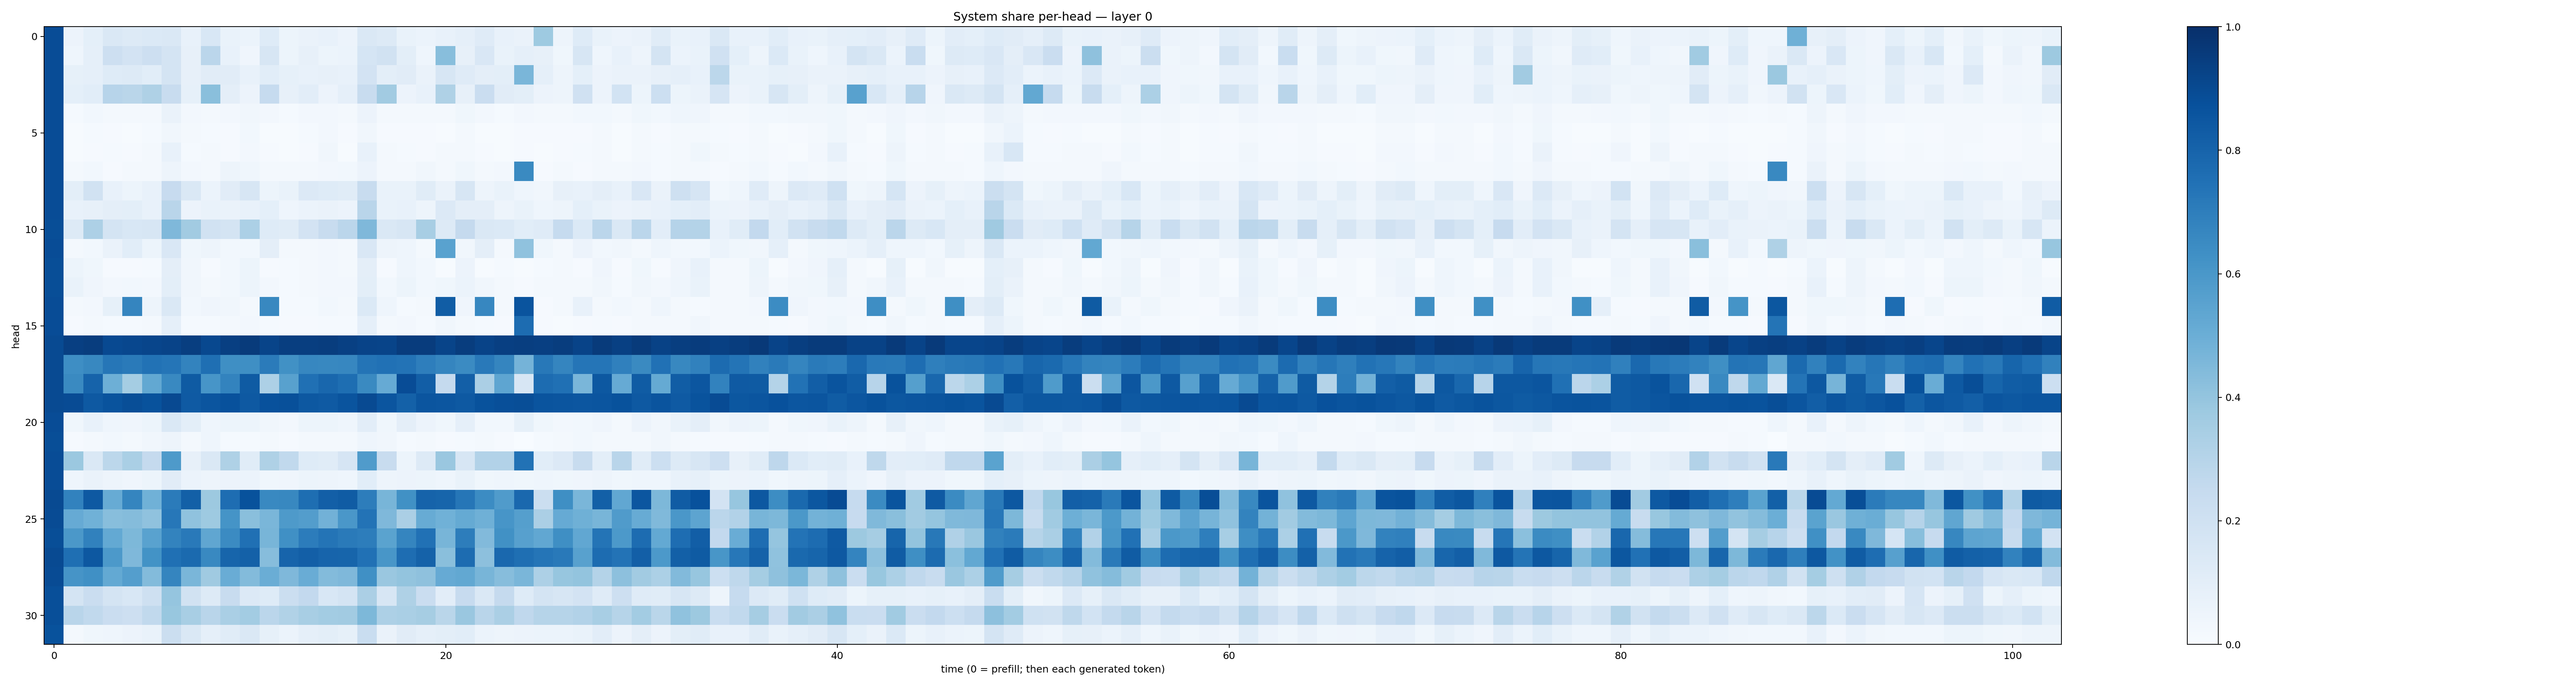

Data behind this chart, as committed beside it:
0.8888205, 0.05821844, 0.090560585, 0.14217207, 0.12885244, 0.13870507, 0.14134707, 0.077510916, 0.15383968, 0.06781265, 0.05900088, 0.12493711, 0.05228487, 0.06622198, 0.071094744, 0.058545955, 0.140757, 0.12945662, 0.06841722, 0.06006026, 0.07626887, 0.08875398, 0.118800044, 0.072625
0.8884, 0.04555, 0.08901, 0.2115, 0.1823, 0.2113, 0.172, 0.07962, 0.2833, 0.0713, 0.04238, 0.1632, 0.0537, 0.08083, 0.05416, 0.0589, 0.1705, 0.1935, 0.09877, 0.04382, 0.4271, 0.08068, 0.1491, 0.06911
0.8875, 0.08358, 0.08659, 0.1236, 0.1289, 0.1092, 0.1759, 0.08088, 0.1105, 0.1102, 0.07389, 0.1092, 0.08593, 0.07533, 0.07956, 0.07178, 0.1832, 0.09893, 0.113, 0.06594, 0.1612, 0.1184, 0.09748, 0.09815
0.887, 0.09136, 0.1058, 0.2947, 0.2889, 0.3233, 0.2379, 0.08592, 0.4239, 0.09449, 0.05767, 0.2462, 0.07889, 0.1025, 0.05681, 0.08981, 0.2381, 0.3624, 0.05725, 0.074, 0.3223, 0.08196, 0.2287, 0.1099
0.8879, 0.01225, 0.02823, 0.02314, 0.02048, 0.02095, 0.06276, 0.02511, 0.02283, 0.02509, 0.03506, 0.0244, 0.01323, 0.02518, 0.02658, 0.01859, 0.05803, 0.02053, 0.02013, 0.01948, 0.02259, 0.03834, 0.0239, 0.01424
0.8877, 0.006876, 0.01432, 0.00986, 0.006077, 0.0124, 0.03442, 0.01681, 0.01205, 0.009131, 0.02896, 0.005584, 0.005316, 0.01205, 0.02447, 0.008666, 0.03324, 0.01091, 0.01098, 0.01116, 0.007421, 0.021, 0.005174, 0.005626
0.8895, 0.005393, 0.01097, 0.01475, 0.0111, 0.01594, 0.07145, 0.01198, 0.01564, 0.007931, 0.02673, 0.01079, 0.004445, 0.01141, 0.03341, 0.00674, 0.07192, 0.01595, 0.01349, 0.01011, 0.01681, 0.02087, 0.01096, 0.004781
0.8868, 0.01833, 0.02809, 0.01157, 0.02001, 0.0182, 0.04893, 0.02549, 0.01991, 0.04927, 0.03694, 0.01699, 0.01948, 0.0215, 0.02527, 0.02877, 0.05726, 0.0232, 0.01973, 0.03201, 0.02327, 0.03768, 0.01957, 0.02463
0.8888, 0.09957, 0.1895, 0.07646, 0.05339, 0.07165, 0.2452, 0.1408, 0.06002, 0.1118, 0.1595, 0.05198, 0.0665, 0.133, 0.1215, 0.1142, 0.2404, 0.06908, 0.06751, 0.1154, 0.06554, 0.1636, 0.05078, 0.06722
0.8894, 0.07139, 0.08089, 0.09564, 0.09774, 0.07209, 0.2922, 0.05794, 0.06728, 0.06371, 0.0771, 0.09338, 0.04524, 0.06062, 0.06343, 0.0566, 0.2903, 0.06985, 0.07459, 0.04832, 0.1342, 0.09525, 0.09459, 0.04902
0.8837, 0.1312, 0.3262, 0.1776, 0.1554, 0.1606, 0.4523, 0.3628, 0.1886, 0.1779, 0.3296, 0.1227, 0.1159, 0.1811, 0.2353, 0.282, 0.453, 0.1456, 0.1563, 0.3434, 0.126, 0.2529, 0.1407, 0.1367
0.8875, 0.02299, 0.02741, 0.06286, 0.1088, 0.05149, 0.1522, 0.03616, 0.0501, 0.03124, 0.0298, 0.0969, 0.01984, 0.02285, 0.0251, 0.02218, 0.1502, 0.04775, 0.04496, 0.02085, 0.5517, 0.03254, 0.0968, 0.0223
0.8865, 0.05116, 0.03782, 0.01112, 0.008222, 0.01176, 0.09429, 0.0321, 0.01091, 0.02807, 0.05276, 0.008012, 0.01297, 0.02016, 0.02369, 0.02107, 0.09468, 0.01146, 0.0465, 0.02988, 0.006101, 0.05499, 0.006862, 0.0156
0.8861, 0.07023, 0.04056, 0.02716, 0.03023, 0.02405, 0.09886, 0.03489, 0.01793, 0.02937, 0.05465, 0.02634, 0.01362, 0.02125, 0.02415, 0.02542, 0.1004, 0.03092, 0.05202, 0.02824, 0.03672, 0.06049, 0.0323, 0.01577
0.8905, 0.01787, 0.02504, 0.08443, 0.668, 0.0497, 0.1446, 0.02757, 0.04, 0.03315, 0.01886, 0.6616, 0.01381, 0.0156, 0.0276, 0.02016, 0.1403, 0.04687, 0.01377, 0.01625, 0.8258, 0.04231, 0.6645, 0.02038
0.8889, 0.01107, 0.01598, 0.01179, 0.01488, 0.01631, 0.08893, 0.01533, 0.01433, 0.02206, 0.02417, 0.01485, 0.008503, 0.009924, 0.01406, 0.01299, 0.08777, 0.01583, 0.02368, 0.01206, 0.03173, 0.02263, 0.01406, 0.01064
0.8971, 0.9413, 0.9477, 0.8998, 0.909, 0.9141, 0.9246, 0.9439, 0.9062, 0.9406, 0.954, 0.9188, 0.9428, 0.9415, 0.9481, 0.9374, 0.9231, 0.9183, 0.95, 0.9527, 0.919, 0.9454, 0.9224, 0.941
0.8948, 0.6368, 0.6618, 0.7289, 0.7139, 0.7431, 0.731, 0.6784, 0.7571, 0.6329, 0.6329, 0.7107, 0.6253, 0.6662, 0.6627, 0.6677, 0.7377, 0.7471, 0.7394, 0.6971, 0.6699, 0.6493, 0.7181, 0.6698
0.8948, 0.653, 0.8024, 0.4923, 0.3551, 0.5239, 0.6577, 0.8333, 0.6066, 0.6765, 0.8341, 0.3279, 0.5571, 0.7505, 0.7887, 0.7594, 0.6539, 0.5128, 0.8876, 0.8208, 0.2509, 0.8184, 0.3331, 0.5375
0.8961, 0.8906, 0.8421, 0.8672, 0.8836, 0.8695, 0.9001, 0.8366, 0.8585, 0.8721, 0.8403, 0.8721, 0.8757, 0.8455, 0.8376, 0.8625, 0.8963, 0.8576, 0.8092, 0.8573, 0.8538, 0.8417, 0.8675, 0.8815
0.887, 0.03744, 0.07115, 0.04367, 0.04257, 0.05297, 0.1416, 0.101, 0.04649, 0.05095, 0.05218, 0.03215, 0.02631, 0.05102, 0.05389, 0.04406, 0.1033, 0.03721, 0.09667, 0.0553, 0.03806, 0.08838, 0.02753, 0.02913
0.8856, 0.008912, 0.02144, 0.0292, 0.01684, 0.03259, 0.04887, 0.02239, 0.04454, 0.0134, 0.01328, 0.01729, 0.008358, 0.01854, 0.021, 0.01638, 0.04521, 0.03344, 0.01174, 0.01933, 0.008866, 0.01497, 0.01579, 0.008311
0.8892, 0.3811, 0.1423, 0.2776, 0.3383, 0.2517, 0.5895, 0.07932, 0.1436, 0.3208, 0.1159, 0.3218, 0.2656, 0.1242, 0.1141, 0.1669, 0.5806, 0.2361, 0.05301, 0.1305, 0.3861, 0.1612, 0.3104, 0.3097
0.8888, 0.04666, 0.06377, 0.047, 0.04059, 0.05113, 0.111, 0.06205, 0.05022, 0.05782, 0.05985, 0.03803, 0.04143, 0.05242, 0.04983, 0.04453, 0.1062, 0.04881, 0.05734, 0.05079, 0.04567, 0.06749, 0.03742, 0.04535
0.8952, 0.6819, 0.8408, 0.5085, 0.6713, 0.4851, 0.708, 0.8162, 0.3768, 0.764, 0.8684, 0.658, 0.661, 0.7601, 0.8191, 0.8292, 0.7015, 0.4667, 0.6261, 0.8013, 0.7952, 0.7271, 0.6456, 0.5807
0.8918, 0.5122, 0.4879, 0.4278, 0.4344, 0.4086, 0.7237, 0.4071, 0.3739, 0.6137, 0.4246, 0.4638, 0.5877, 0.5729, 0.4818, 0.5982, 0.7391, 0.4508, 0.333, 0.5111, 0.4855, 0.5177, 0.4886, 0.6087
0.8866, 0.5953, 0.6839, 0.5196, 0.4549, 0.5543, 0.679, 0.7158, 0.5337, 0.6486, 0.7526, 0.4658, 0.6302, 0.7051, 0.7378, 0.7124, 0.7001, 0.5503, 0.6695, 0.749, 0.4651, 0.7027, 0.4441, 0.6278
0.8951, 0.7554, 0.8455, 0.5927, 0.4498, 0.6192, 0.7516, 0.7751, 0.6582, 0.796, 0.8105, 0.4333, 0.7999, 0.8169, 0.7985, 0.7953, 0.7468, 0.6022, 0.7643, 0.8075, 0.4221, 0.7693, 0.4151, 0.7851
0.8934, 0.6095, 0.6323, 0.522, 0.569, 0.4408, 0.669, 0.4622, 0.3704, 0.5058, 0.4378, 0.5005, 0.453, 0.5055, 0.4408, 0.4531, 0.6307, 0.3838, 0.4013, 0.4125, 0.5138, 0.5272, 0.4677, 0.432
0.8814, 0.1751, 0.2275, 0.1741, 0.1541, 0.2067, 0.3967, 0.1922, 0.1274, 0.239, 0.1359, 0.1238, 0.2247, 0.2581, 0.1547, 0.1785, 0.3326, 0.1574, 0.3234, 0.2291, 0.1023, 0.2429, 0.1414, 0.2517
0.8824, 0.2908, 0.2626, 0.2269, 0.2116, 0.2637, 0.3904, 0.3424, 0.2919, 0.337, 0.3591, 0.2836, 0.3148, 0.3406, 0.3571, 0.362, 0.4543, 0.3259, 0.3392, 0.3507, 0.2884, 0.3835, 0.2918, 0.3343
0.8694, 0.01882, 0.03775, 0.04438, 0.0574, 0.06724, 0.2263, 0.1475, 0.08739, 0.1135, 0.1474, 0.08443, 0.06056, 0.08608, 0.09904, 0.08282, 0.2338, 0.06484, 0.112, 0.08729, 0.09813, 0.108, 0.06209, 0.04977
